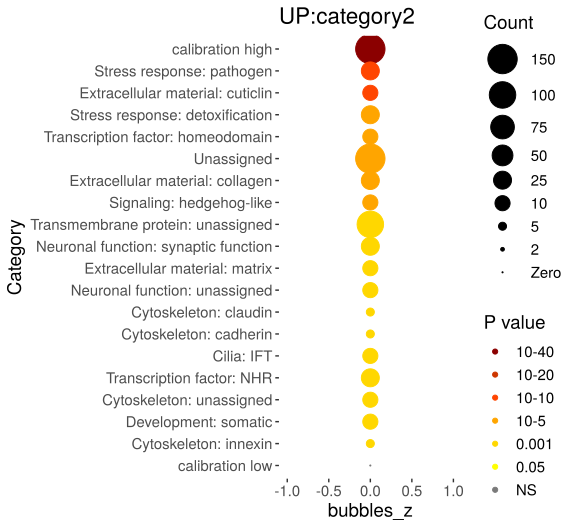

The file beside this chart, header and first rows:
Category, RGS, AC, PValue, Bonferroni
Stress response: pathogen, 39, 192, 4.44967066044043e-13, 5.87356527178137e-11
Extracellular material: cuticlin, 19, 35, 4.97902158376987e-13, 6.57230849057623e-11
Stress response: detoxification, 38, 206, 1.08350651311894e-11, 1.430228597317e-09
Transcription factor: homeodomain, 25, 97, 8.51560486753125e-11, 1.12405984251413e-08
Unassigned, 408, 6343, 8.35918453168332e-10, 1.1034123581822e-07
Extracellular material: collagen, 32, 184, 1.50746467545807e-09, 1.98985337160465e-07
Signaling: hedgehog-like, 21, 89, 9.84639230149821e-09, 1.29972378379776e-06
Transmembrane protein: unassigned, 124, 1692, 1.0647692775712e-06, 0.0001405
Neuronal function: synaptic function, 31, 244, 1.3880808559808e-06, 0.0001832
Extracellular material: matrix, 15, 67, 2.09808393873318e-06, 0.0002769
Neuronal function: unassigned, 12, 42, 2.56346243723667e-06, 0.0003384
Cytoskeleton: claudin, 8, 15, 3.21356757729669e-06, 0.0004242
Cytoskeleton: cadherin, 7, 11, 5.69043281259597e-06, 0.0007511
Cilia: IFT, 11, 38, 5.99343416112984e-06, 0.0007911
Transcription factor: NHR, 29, 259, 2.55313860840883e-05, 0.00337
Cytoskeleton: unassigned, 14, 77, 3.51759508738429e-05, 0.004643
Development: somatic, 18, 122, 3.6207652544239e-05, 0.004779
Cytoskeleton: innexin, 8, 24, 4.86612794544124e-05, 0.006423
